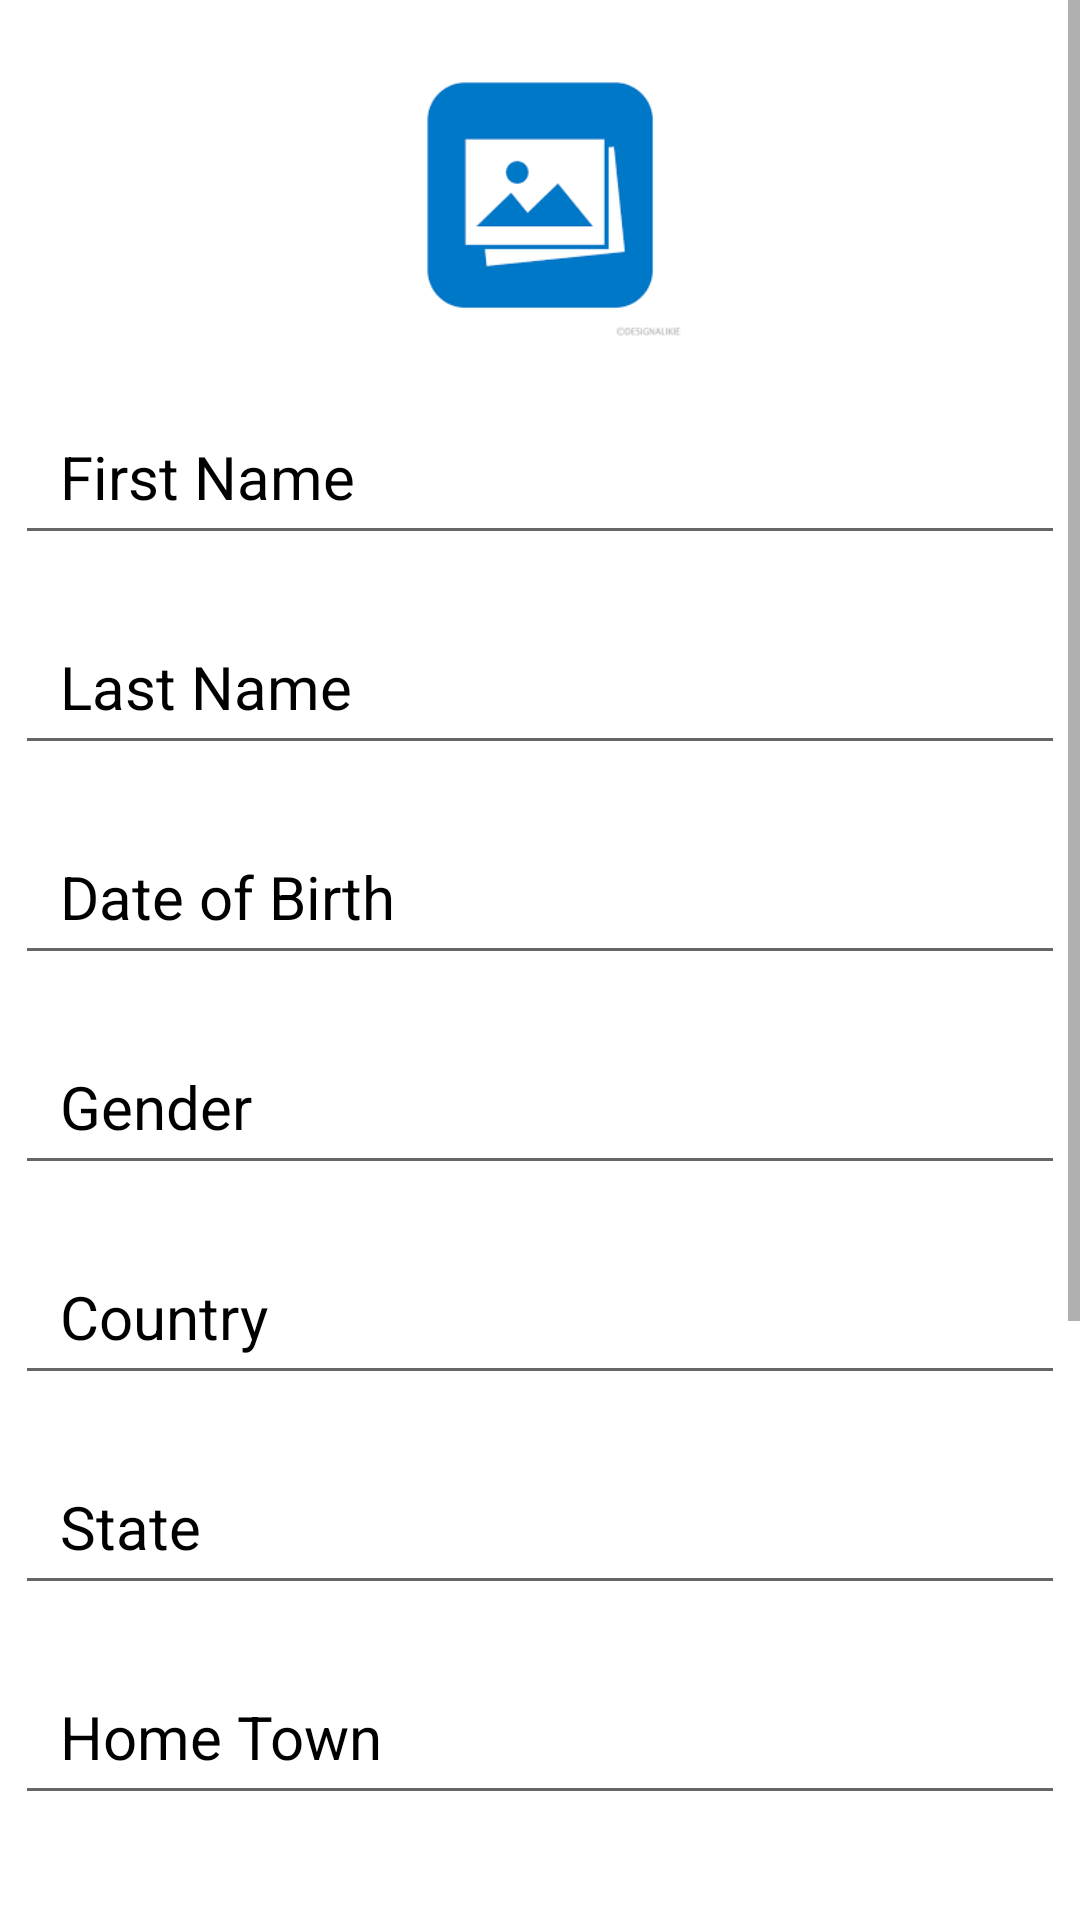

The Android layout XML behind this screen, and the referenced resources:
<!-- AndroidManifest.xml: application theme Theme.Internshalaproject -->
<!-- res/layout/fragment_enroll.xml -->
<?xml version="1.0" encoding="utf-8"?>
<androidx.constraintlayout.widget.ConstraintLayout xmlns:android="http://schemas.android.com/apk/res/android"
    xmlns:tools="http://schemas.android.com/tools"
    android:layout_width="match_parent"
    android:layout_height="match_parent"
    xmlns:app="http://schemas.android.com/apk/res-auto"
    tools:context=".EnrollFragment">

    <ScrollView
        android:layout_width="match_parent"
        android:layout_height="0sp"
        android:scrollbars="vertical"
        app:layout_constraintEnd_toEndOf="parent"
        app:layout_constraintStart_toStartOf="parent"
        app:layout_constraintTop_toTopOf="parent">

    <androidx.constraintlayout.widget.ConstraintLayout
        android:layout_width="match_parent"
        android:layout_height="wrap_content">

        <ImageView

            android:id="@+id/imageView"
            android:layout_width="200dp"
            android:layout_height="100dp"
            android:layout_marginTop="15dp"
            android:src="@drawable/imglogo"
            app:layout_constraintEnd_toEndOf="parent"
            app:layout_constraintStart_toStartOf="parent"
            app:layout_constraintTop_toTopOf="parent" />


        <EditText
            android:id="@+id/editText"
            android:layout_width="350dp"
            android:layout_height="55dp"
            android:layout_marginTop="15dp"
            android:hint="First Name "
            android:paddingStart="15sp"
            android:paddingEnd="15sp"
            android:textColor="@color/black"
            android:textColorHint="@color/black"
            android:textSize="20sp"
            app:layout_constraintEnd_toEndOf="parent"
            app:layout_constraintStart_toStartOf="parent"
            app:layout_constraintTop_toBottomOf="@+id/imageView" />

        <EditText
            android:id="@+id/editText2"
            android:layout_width="350dp"
            android:layout_height="55dp"
            android:layout_marginTop="15dp"
            android:hint="Last Name "
            android:paddingStart="15sp"
            android:paddingEnd="15sp"
            android:textColor="@color/black"
            android:textColorHint="@color/black"
            android:textSize="20sp"
            app:layout_constraintEnd_toEndOf="parent"
            app:layout_constraintStart_toStartOf="parent"
            app:layout_constraintTop_toBottomOf="@+id/editText" />

        <EditText
            android:id="@+id/editText3"
            android:layout_width="350dp"
            android:layout_height="55dp"
            android:layout_marginTop="15dp"
            android:hint="Date of Birth"
            android:paddingStart="15sp"
            android:paddingEnd="15sp"
            android:textColor="@color/black"
            android:textColorHint="@color/black"
            android:textSize="20sp"
            app:layout_constraintEnd_toEndOf="parent"
            app:layout_constraintStart_toStartOf="parent"
            app:layout_constraintTop_toBottomOf="@+id/editText2" />

        <EditText
            android:id="@+id/editText4"
            android:layout_width="350dp"
            android:layout_height="55dp"
            android:layout_marginTop="15dp"
            android:hint="Gender"
            android:paddingStart="15sp"
            android:paddingEnd="15sp"
            android:textColor="@color/black"
            android:textColorHint="@color/black"
            android:textSize="20sp"
            app:layout_constraintEnd_toEndOf="parent"
            app:layout_constraintStart_toStartOf="parent"
            app:layout_constraintTop_toBottomOf="@+id/editText3" />

        <EditText
            android:id="@+id/editText5"
            android:layout_width="350dp"
            android:layout_height="55dp"
            android:layout_marginTop="15dp"
            android:hint="Country"
            android:paddingStart="15sp"
            android:paddingEnd="15sp"
            android:textColor="@color/black"
            android:textColorHint="@color/black"
            android:textSize="20sp"
            app:layout_constraintEnd_toEndOf="parent"
            app:layout_constraintStart_toStartOf="parent"
            app:layout_constraintTop_toBottomOf="@+id/editText4" />

        <EditText
            android:id="@+id/editText6"
            android:layout_width="350dp"
            android:layout_height="55dp"
            android:layout_marginTop="15dp"
            android:hint="State"
            android:paddingStart="15sp"
            android:paddingEnd="15sp"
            android:textColor="@color/black"
            android:textColorHint="@color/black"
            android:textSize="20sp"
            app:layout_constraintEnd_toEndOf="parent"
            app:layout_constraintStart_toStartOf="parent"
            app:layout_constraintTop_toBottomOf="@+id/editText5" />

        <EditText
            android:id="@+id/editText7"
            android:layout_width="350dp"
            android:layout_height="55dp"
            android:layout_marginTop="15dp"
            android:hint="Home Town"
            android:paddingStart="15sp"
            android:paddingEnd="15sp"
            android:textColor="@color/black"
            android:textColorHint="@color/black"
            android:textSize="20sp"
            app:layout_constraintEnd_toEndOf="parent"
            app:layout_constraintStart_toStartOf="parent"
            app:layout_constraintTop_toBottomOf="@+id/editText6" />

        <EditText
            android:id="@+id/editText8"
            android:layout_width="350dp"
            android:layout_height="55dp"
            android:layout_marginTop="15dp"
            android:hint="Phone Number"
            android:paddingStart="15sp"
            android:paddingEnd="15sp"
            android:textColor="@color/black"
            android:textColorHint="@color/black"
            android:textSize="20sp"
            app:layout_constraintEnd_toEndOf="parent"
            app:layout_constraintStart_toStartOf="parent"
            app:layout_constraintTop_toBottomOf="@+id/editText7" />

        <EditText
            android:id="@+id/editText9"
            android:layout_width="350dp"
            android:layout_height="55dp"
            android:layout_marginTop="15dp"
            android:hint="Telephone Number"
            android:paddingStart="15sp"
            android:paddingEnd="15sp"
            android:textColor="@color/black"
            android:textColorHint="@color/black"
            android:textSize="20sp"
            app:layout_constraintEnd_toEndOf="parent"
            app:layout_constraintStart_toStartOf="parent"
            app:layout_constraintTop_toBottomOf="@+id/editText8"/>

        <Button
            android:id="@+id/button"
            android:layout_width="400dp"
            android:layout_height="65dp"
            android:layout_marginTop="400dp"
            android:layout_marginBottom="70dp"
            android:text="ADD USER"
            android:textSize="25sp"
            android:textStyle="bold"
            app:layout_constraintBottom_toBottomOf="parent"
            app:layout_constraintEnd_toEndOf="parent"
            app:layout_constraintStart_toStartOf="parent"
            app:layout_constraintTop_toBottomOf="@+id/editText4"/>



    </androidx.constraintlayout.widget.ConstraintLayout>
    </ScrollView>

</androidx.constraintlayout.widget.ConstraintLayout>
<!-- resources referenced by this layout -->
<resources>
  <!-- drawable imglogo: png bitmap (drawable, 2286 bytes) -->
  <style name="Theme.Internshalaproject" parent="Theme.MaterialComponents.DayNight.NoActionBar">
          
          <item name="colorPrimary">@color/purple_500</item>
          <item name="colorPrimaryVariant">@color/purple_700</item>
          <item name="colorOnPrimary">@color/white</item>
          
          <item name="colorSecondary">@color/teal_200</item>
          <item name="colorSecondaryVariant">@color/teal_700</item>
          <item name="colorOnSecondary">@color/black</item>
          
          <item name="android:statusBarColor" tools:targetApi="l">?attr/colorPrimaryVariant</item>
          
      </style>
  <!-- not gathered from this repository: default colours our renderer supplied (Android Studio template values) -->
  <color name="purple_500">#FF6200EE</color>
  <color name="purple_700">#FF3700B3</color>
  <color name="teal_200">#FF03DAC5</color>
  <color name="teal_700">#FF018786</color>
  <color name="black">#FF000000</color>
  <color name="white">#FFFFFFFF</color>
</resources>
